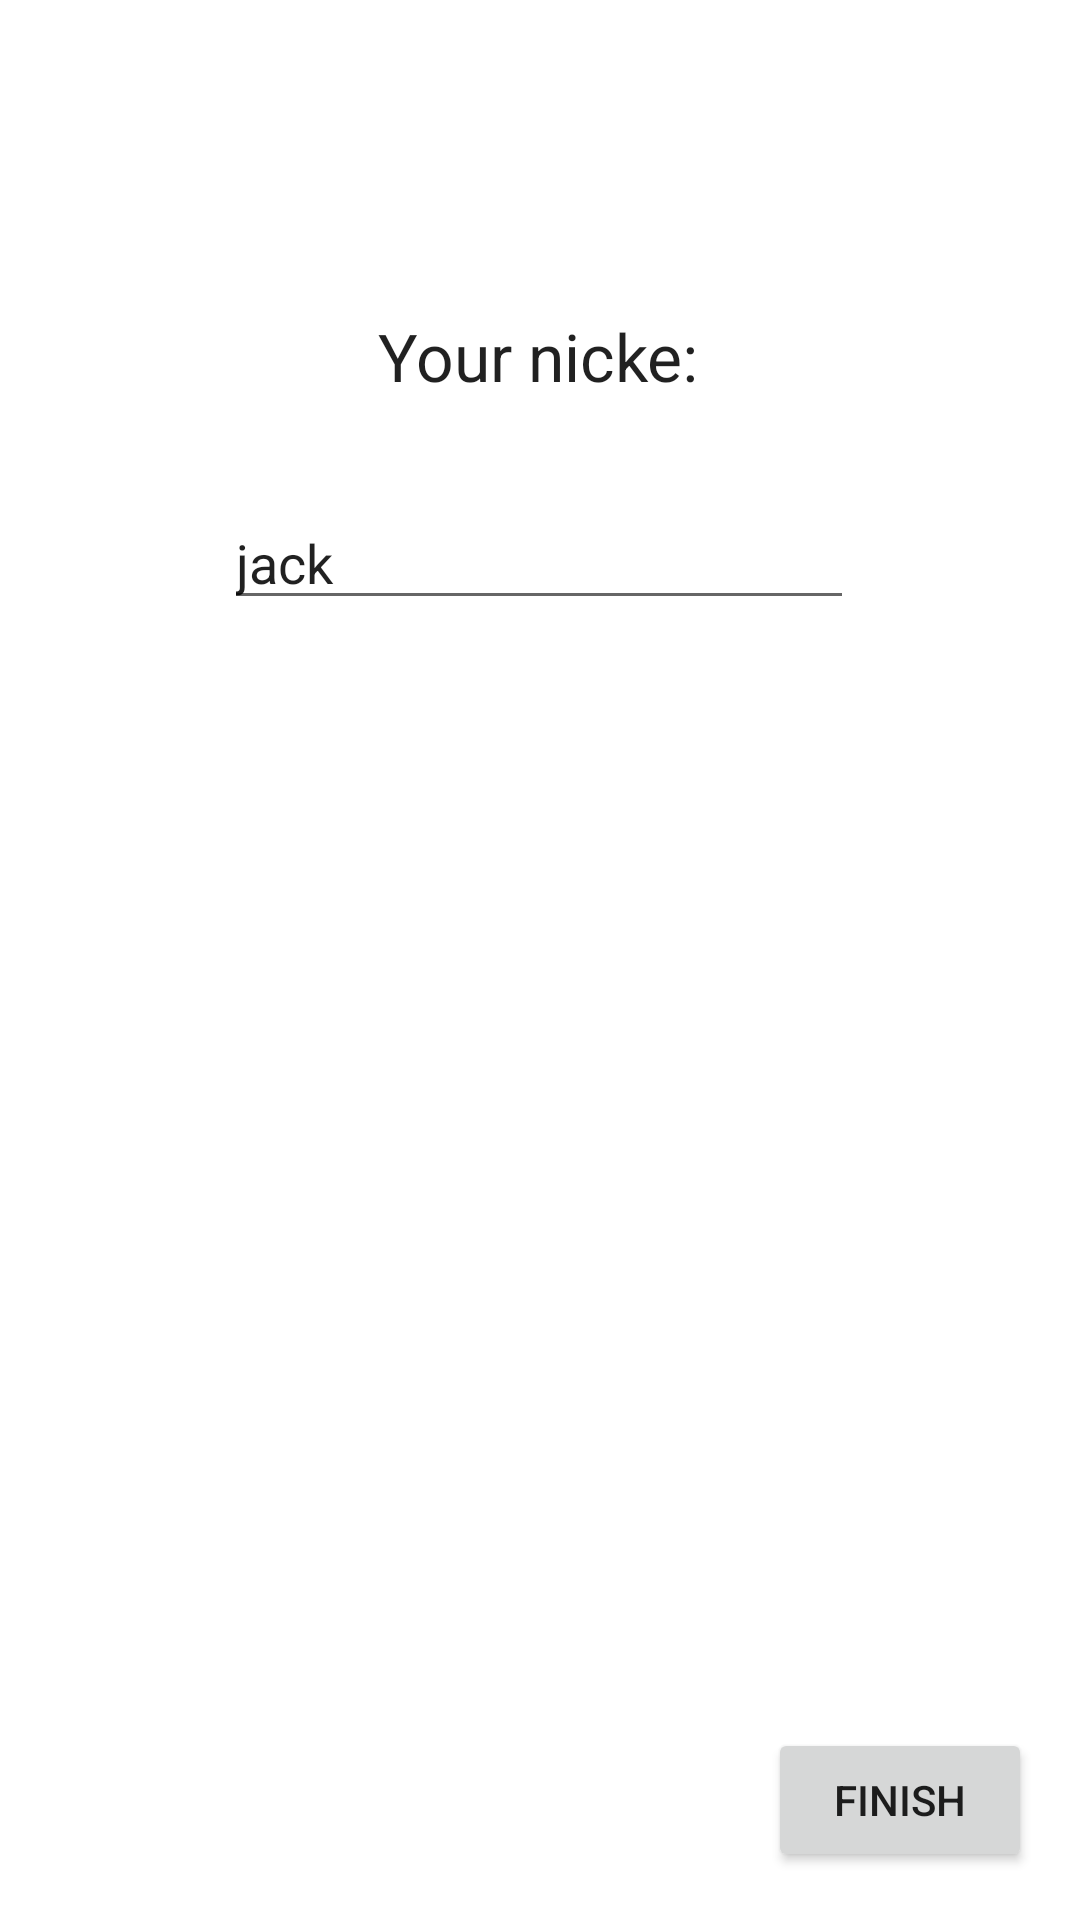

Layout XML and referenced resources for this Android screen:
<!-- AndroidManifest.xml: application theme Theme.Shop -->
<!-- res/layout/activity_nickname.xml -->
<?xml version="1.0" encoding="utf-8"?>
<androidx.constraintlayout.widget.ConstraintLayout xmlns:android="http://schemas.android.com/apk/res/android"
    xmlns:app="http://schemas.android.com/apk/res-auto"
    xmlns:tools="http://schemas.android.com/tools"
    android:layout_width="match_parent"
    android:layout_height="match_parent"
    tools:context=".NicknameActivity">

    <TextView
        android:id="@+id/textView3"
        android:layout_width="wrap_content"
        android:layout_height="wrap_content"
        android:layout_marginTop="104dp"
        android:text="Your nicke:"
        android:textAppearance="@style/TextAppearance.AppCompat.Large"
        app:layout_constraintEnd_toEndOf="parent"
        app:layout_constraintHorizontal_bias="0.498"
        app:layout_constraintStart_toStartOf="parent"
        app:layout_constraintTop_toTopOf="parent" />

    <EditText
        android:id="@+id/nickname"
        android:layout_width="wrap_content"
        android:layout_height="wrap_content"
        android:layout_marginTop="32dp"
        android:ems="10"
        android:inputType="textPersonName"
        android:text="jack"
        app:layout_constraintEnd_toEndOf="parent"
        app:layout_constraintHorizontal_bias="0.497"
        app:layout_constraintStart_toStartOf="parent"
        app:layout_constraintTop_toBottomOf="@+id/textView3" />

    <Button
        android:id="@+id/finish_btn"
        android:layout_width="wrap_content"
        android:layout_height="wrap_content"
        android:layout_marginEnd="16dp"
        android:layout_marginBottom="16dp"
        android:text="finish"
        app:layout_constraintBottom_toBottomOf="parent"
        app:layout_constraintEnd_toEndOf="parent" />
</androidx.constraintlayout.widget.ConstraintLayout>
<!-- resources referenced by this layout -->
<resources>
  <style name="Theme.Shop" parent="Theme.MaterialComponents.DayNight.DarkActionBar">
          
          <item name="colorPrimary">@color/purple_500</item>
          <item name="colorPrimaryVariant">@color/purple_700</item>
          <item name="colorOnPrimary">@color/white</item>
          
          <item name="colorSecondary">@color/teal_200</item>
          <item name="colorSecondaryVariant">@color/teal_700</item>
          <item name="colorOnSecondary">@color/black</item>
          
          <item name="android:statusBarColor" tools:targetApi="21">?attr/colorPrimaryVariant</item>
          
      </style>
  <!-- not gathered from this repository: default colours our renderer supplied (Android Studio template values) -->
  <color name="purple_500">#FF6200EE</color>
  <color name="purple_700">#FF3700B3</color>
  <color name="teal_200">#FF03DAC5</color>
  <color name="teal_700">#FF018786</color>
  <color name="black">#FF000000</color>
  <color name="white">#FFFFFFFF</color>
</resources>
